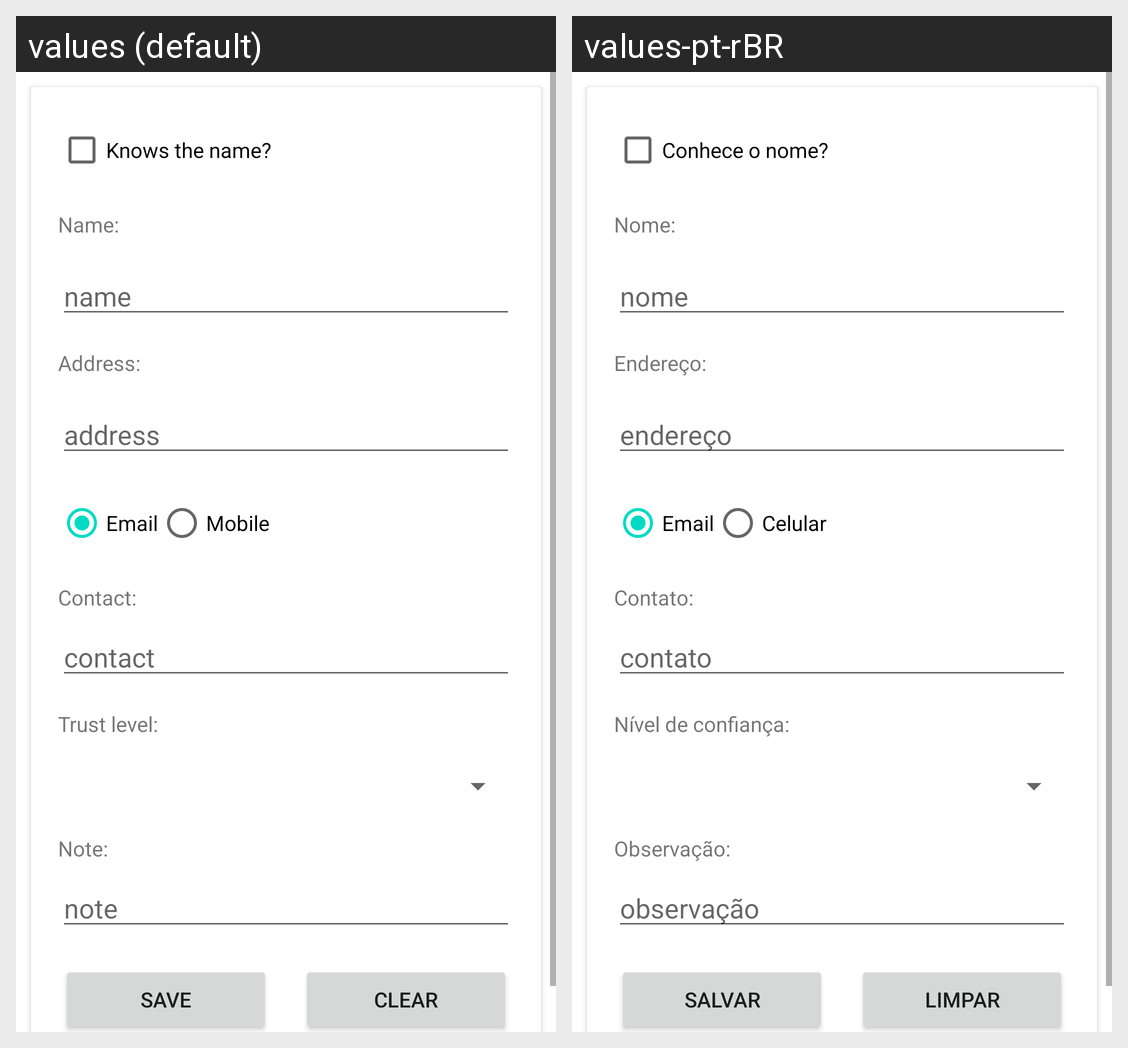

Here is an Android app screen in its default locale and in the app's own translations. Write out the translated-string differences for the strings that appear on this screen.
Android screen res/layout/activity_cadastro.xml rendered under 2 locales, left to right: values (default), values-pt-rBR. Device: Nexus 5 (rendered at 1080×1920; each locale shown at half size, 540×960, under a caption strip naming it); theme Theme.GerenciamentoRelacaoVizinhos.
Strings drawn on this screen, with the default value and each locale's value (text and hints the layout hard-codes, and strings that could not be matched under every locale, appear in the picture but are not listed):

cbConheceNome
  values: Knows the name?
  values-pt-rBR: Conhece o nome?

txtTituloNome
  values: Name:
  values-pt-rBR: Nome:

txtNome
  values: name
  values-pt-rBR: nome

txtTituloEndereco
  values: Address:
  values-pt-rBR: Endereço:

txtEndereco
  values: address
  values-pt-rBR: endereço

rbTipoContatoEmail
  values: Email
  values-pt-rBR: Email

rbTipoContatoCelular
  values: Mobile
  values-pt-rBR: Celular

txtTituloContato
  values: Contact:
  values-pt-rBR: Contato:

txtContato
  values: contact
  values-pt-rBR: contato

txtTituloNivelConfianca
  values: Trust level:
  values-pt-rBR: Nível de confiança:

txtTituloObservacao
  values: Note:
  values-pt-rBR: Observação:

txtObservacao
  values: note
  values-pt-rBR: observação

btnSalvar
  values: Save
  values-pt-rBR: Salvar

btnLimpar
  values: Clear
  values-pt-rBR: Limpar
